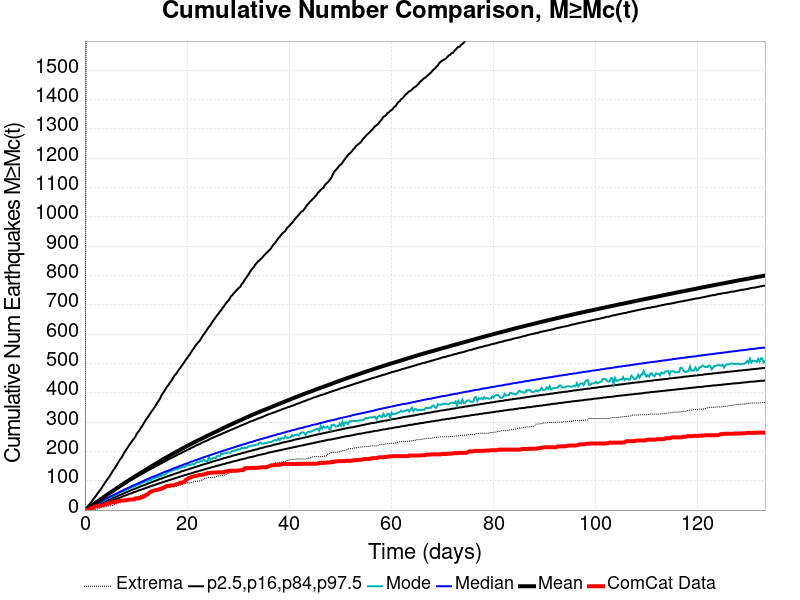

Values plotted in this chart, from the file beside it:
Time (days), ComCat Data, Simulation Mean, Simulation Median, Simulation Mode, Simulation Minimum, Simulation Maximum, 2.5 %-ile, 16 %-ile, 84 %-ile, 97.5 %-ile
0.0, 0.0, 0.0, 0.0, 0.0, 0.0, 0.0, 0.0, 0.0, 0.0, 0.0
0.2668, 0.0, 2.814, 2.0, 2.0, 0.0, 1901, 0.0, 1.0, 4.0, 7.0
0.5337, 1.0, 5.87, 5.0, 4.0, 0.0, 7457, 1.0, 3.0, 8.0, 12.0
0.8005, 3.0, 8.907, 7.0, 7.0, 0.0, 8760, 2.0, 4.0, 11.0, 18.0
1.067, 3.0, 12.11, 10.0, 9.0, 0.0, 9923, 4.0, 6.0, 14.0, 23.0
1.334, 7.0, 15.37, 12.0, 11.0, 1.0, 10827, 5.0, 8.0, 17.0, 29.0
1.601, 8.0, 18.66, 15.0, 13.0, 1.0, 11369, 7.0, 11.0, 21.0, 36.0
1.868, 11.0, 21.94, 17.0, 16.0, 2.0, 11862, 9.0, 13.0, 24.0, 42.0
2.135, 13.0, 25.3, 20.0, 18.0, 3.0, 12657, 11.0, 15.0, 27.0, 48.0
2.402, 13.0, 28.5, 22.0, 21.0, 3.0, 13870, 12.0, 17.0, 30.0, 55.0
2.668, 14.0, 31.63, 25.0, 24.0, 5.0, 14711, 14.0, 19.0, 33.0, 61.0
2.935, 15.0, 35, 27.0, 26.0, 7.0, 15389, 16.0, 21.0, 36.0, 67.0
3.202, 15.0, 38.28, 30.0, 28.0, 8.0, 15911, 18.0, 23.0, 39.0, 74.0
3.469, 16.0, 41.59, 32.0, 30.0, 10.0, 16364, 20.0, 25.0, 42.0, 81.0
3.736, 18.0, 44.94, 35.0, 32.0, 11.0, 16795, 21.0, 27.0, 45.0, 88.0
4.003, 20.0, 48.09, 37.0, 34.0, 11.0, 17174, 23.0, 30.0, 48.0, 95.0
4.269, 21.0, 51.24, 40.0, 38.0, 12.0, 17487, 25.0, 32.0, 51.0, 102.0
4.536, 21.0, 54.51, 42.0, 41.0, 14.0, 17761, 27.0, 34.0, 54.0, 108.0
4.803, 24.0, 57.71, 44.0, 41.0, 14.0, 18059, 29.0, 36.0, 57.0, 115.0
5.07, 25.0, 60.8, 47.0, 45.0, 15.0, 18621, 31.0, 38.0, 60.0, 122.0
5.337, 26.0, 63.98, 49.0, 47.0, 15.0, 18927, 32.0, 40.0, 63.0, 130.0
5.604, 26.0, 67.06, 51.0, 48.0, 17.0, 19176, 34.0, 42.0, 66.0, 137.0
5.871, 28.0, 70.14, 54.0, 51.0, 19.0, 19380, 36.0, 44.0, 69.0, 144.0
6.137, 29.0, 73.21, 56.0, 53.0, 21.0, 19565, 38.0, 46.0, 72.0, 151.0
6.404, 29.0, 76.36, 58.0, 54.0, 24.0, 19739, 40.0, 48.0, 74.0, 159.0
6.671, 31.0, 79.5, 61.0, 59.0, 25.0, 19931, 41.0, 50.0, 77.0, 167.0
6.938, 32.0, 82.48, 63.0, 61.0, 25.0, 20079, 43.0, 52.0, 80.0, 174.0
7.205, 32.0, 85.6, 65.0, 62.0, 29.0, 20202, 45.0, 54.0, 83.0, 180.0
7.472, 32.0, 88.66, 67.0, 63.0, 31.0, 20355, 47.0, 56.0, 86.0, 188.0
7.738, 33.0, 91.76, 70.0, 67.0, 32.0, 20707, 49.0, 58.0, 89.0, 197.0
8.005, 34.0, 94.83, 72.0, 68.0, 33.0, 20907, 50.0, 60.0, 91.0, 204.0
8.272, 34.0, 97.92, 74.0, 70.0, 35.0, 21061, 52.0, 62.0, 94.0, 211.0
8.539, 35.0, 101, 76.0, 72.0, 35.0, 21216, 54.0, 64.0, 97.0, 218.0
8.806, 36.0, 104, 78.0, 75.0, 36.0, 21354, 56.0, 66.0, 100.0, 225.0
9.073, 36.0, 107.1, 81.0, 76.0, 36.0, 21460, 57.0, 68.0, 102.0, 231.0
9.34, 36.0, 109.9, 83.0, 78.0, 40.0, 21574, 59.0, 70.0, 105.0, 238.0
9.606, 36.0, 112.8, 85.0, 80.0, 42.0, 21702, 61.0, 71.0, 108.0, 244.0
9.873, 40.0, 115.6, 87.0, 81.0, 43.0, 21833, 62.0, 73.0, 111.0, 250.0
10.14, 40.0, 118.5, 89.0, 86.0, 45.0, 21941, 64.0, 75.0, 113.0, 260.0
10.41, 40.0, 121.3, 91.0, 86.0, 46.0, 22251, 66.0, 77.0, 116.0, 266.0
10.67, 40.0, 124.1, 93.0, 89.0, 48.0, 22487, 68.0, 79.0, 119.0, 272.0
10.94, 43.0, 126.9, 95.0, 90.0, 50.0, 22721, 69.0, 81.0, 121.0, 280.0
11.21, 44.0, 129.7, 97.0, 93.0, 51.0, 22961, 71.0, 83.0, 124.0, 286.0
11.47, 47.0, 132.5, 99.0, 94.0, 52.0, 23162, 72.0, 84.0, 126.0, 295.0
11.74, 48.0, 135.3, 102.0, 97.0, 53.0, 23387, 74.0, 86.0, 129.0, 302.0
12.01, 52.0, 138.1, 104.0, 98.0, 55.0, 23646, 76.0, 88.0, 132.0, 310.0
12.27, 53.0, 141.1, 106.0, 99.0, 56.0, 23864, 77.0, 90.0, 134.0, 316.0
12.54, 58.0, 144, 108.0, 103.0, 56.0, 24046, 79.0, 92.0, 137.0, 323.0
12.81, 62.0, 146.9, 110.0, 101.0, 60.0, 24192, 81.0, 93.0, 139.0, 330.0
13.08, 64.0, 149.6, 112.0, 105.0, 62.0, 24341, 82.0, 95.0, 142.0, 337.0
13.34, 65.0, 152.4, 114.0, 108.0, 63.0, 24500, 84.0, 97.0, 144.0, 343.0
13.61, 67.0, 155.3, 115.0, 109.0, 64.0, 24653, 85.0, 99.0, 147.0, 350.0
13.88, 68.0, 158, 117.0, 111.0, 65.0, 24786, 87.0, 100.0, 150.0, 357.0
14.14, 69.0, 160.8, 119.0, 111.0, 65.0, 24919, 89.0, 102.0, 152.0, 365.0
14.41, 70.0, 163.5, 121.0, 114.0, 65.0, 25039, 90.0, 104.0, 154.0, 372.0
14.68, 72.0, 166.4, 123.0, 116.0, 68.0, 25149, 92.0, 106.0, 157.0, 379.0
14.94, 72.0, 169.4, 125.0, 116.0, 71.0, 25270, 93.0, 107.0, 159.0, 389.0
15.21, 75.0, 172.1, 127.0, 122.0, 72.0, 25387, 95.0, 109.0, 162.0, 397.0
15.48, 76.0, 174.9, 129.0, 120.0, 74.0, 25491, 96.0, 111.0, 164.0, 404.0
15.74, 80.0, 177.5, 131.0, 123.0, 74.0, 25611, 98.0, 112.0, 167.0, 411.0
... 440 more rows
